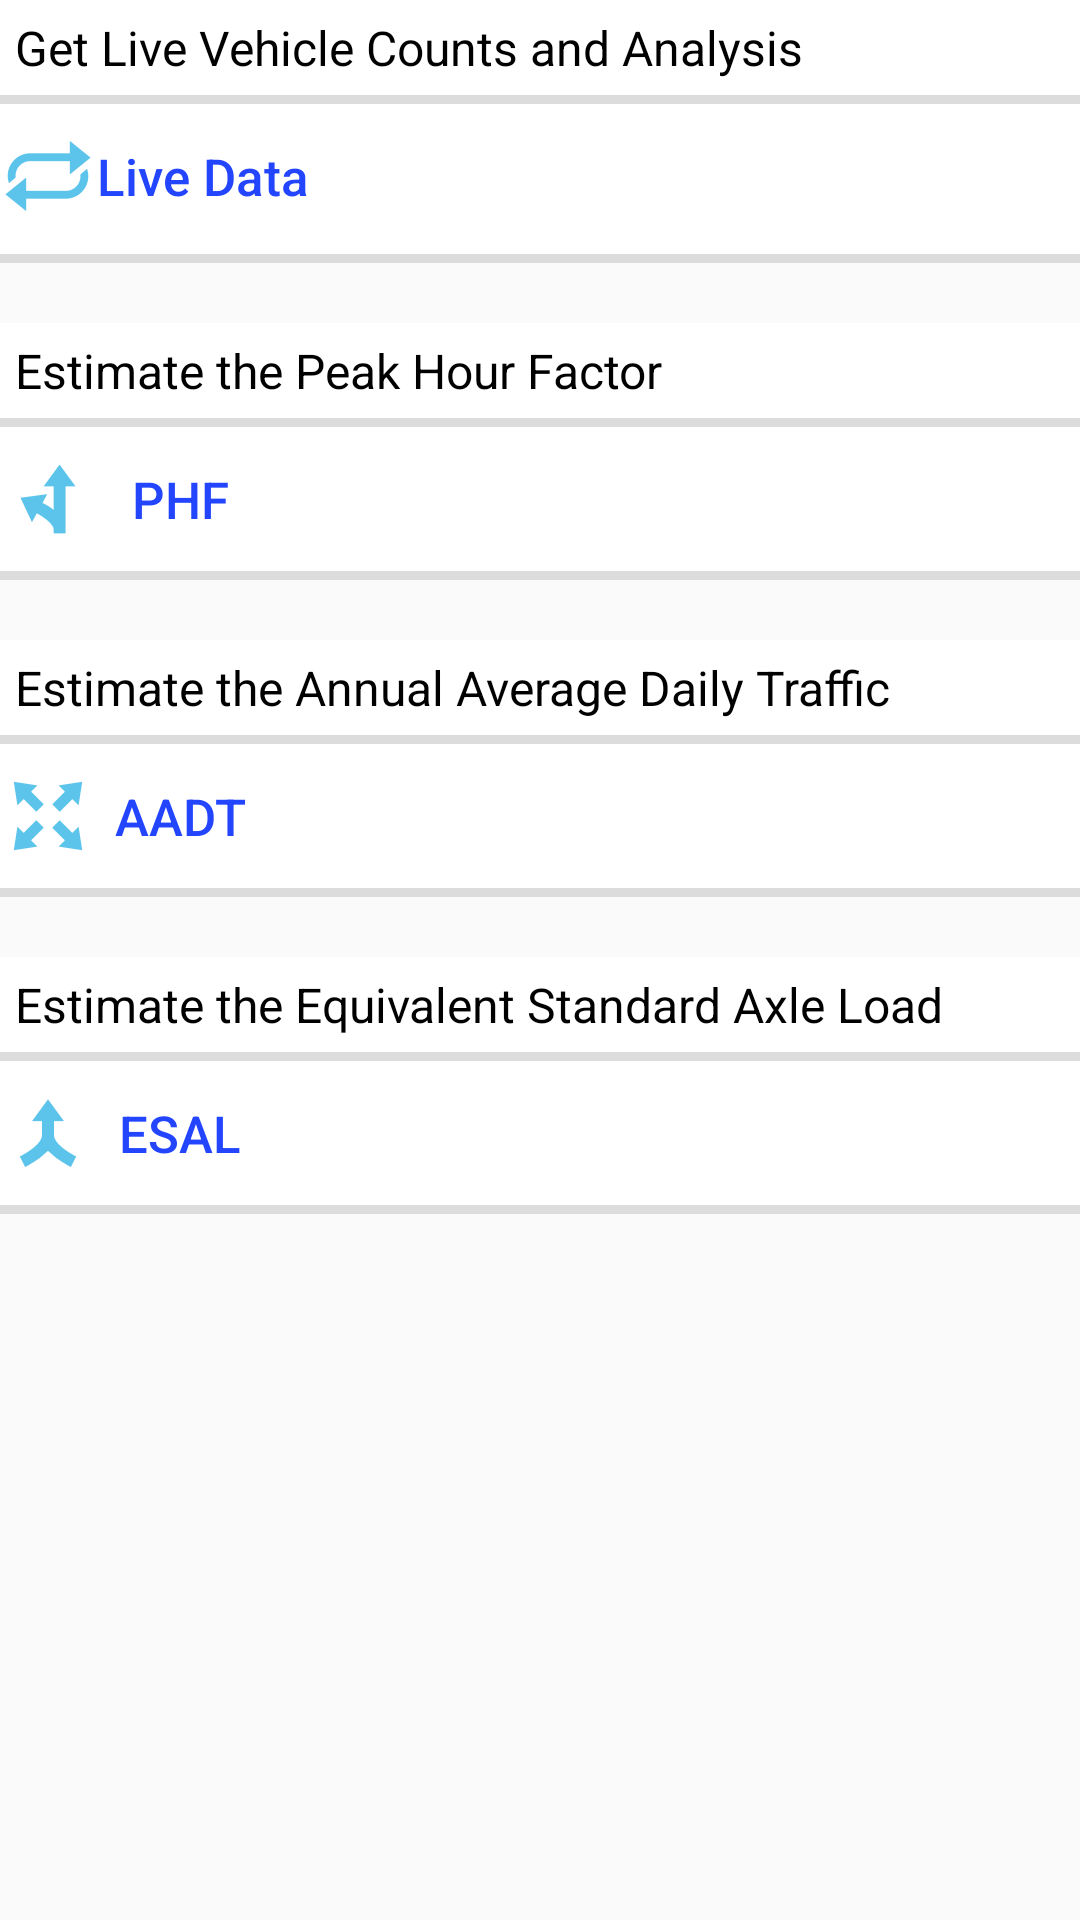

Android layout source for this screen:
<!-- AndroidManifest.xml: application theme AppTheme -->
<!-- res/layout/home_screen_content.xml -->
<?xml version="1.0" encoding="utf-8"?>
<ScrollView xmlns:android="http://schemas.android.com/apk/res/android"
    xmlns:app="http://schemas.android.com/apk/res-auto"
    xmlns:tools="http://schemas.android.com/tools"
    android:layout_width="match_parent"
    android:layout_height="match_parent"
    android:paddingBottom="@dimen/activity_vertical_margin"
    android:paddingLeft="@dimen/activity_horizontal_margin"
    android:paddingRight="@dimen/activity_horizontal_margin"
    android:paddingTop="@dimen/activity_vertical_margin"
    app:layout_behavior="@string/appbar_scrolling_view_behavior"
    tools:context="com.trafik.trafiktrak.HomeScreen"
    tools:showIn="@layout/app_bar_home_screen">

    <LinearLayout
        android:layout_width="match_parent"
        android:layout_height="wrap_content"
        android:divider="@color/abc_search_url_text_normal"
        android:dividerPadding="@dimen/abc_config_prefDialogWidth"
        android:orientation="vertical"

        android:weightSum="1">


        <LinearLayout
            android:id="@+id/first"
            android:layout_width="match_parent"
            android:layout_height="wrap_content"
            android:layout_gravity="center_horizontal"
            android:background="#ffffffff"
            android:orientation="vertical"
            android:padding="5dp">

            <TextView
                android:layout_width="match_parent"
                android:layout_height="match_parent"
                android:text="@string/welcome_on_home_screen"
                android:textColor="#000000"
                android:textSize="16sp" />

        </LinearLayout>

        <View
            style="@style/Divider"
            android:layout_marginBottom="0dp" />

        <LinearLayout
            android:id="@+id/linearLayout"
            android:layout_width="match_parent"
            android:layout_height="50dp"

            android:background="#ffffffff"
            android:orientation="vertical">

            <Button
                android:id="@+id/get_live_data"
                android:layout_width="wrap_content"
                android:layout_height="wrap_content"
                android:background="?attr/selectableItemBackground"
                android:drawableLeft="@drawable/ic_live_data"
                android:drawableStart="@drawable/ic_live_data"
                android:text="@string/live_data"
                android:textAllCaps="false"
                android:textColor="@color/blue"

                android:textSize="17sp" />

        </LinearLayout>

        <View
            style="@style/Divider"
            android:layout_marginBottom="0dp" />
        <LinearLayout
            android:id="@+id/linearLayout7"
            android:layout_width="match_parent"
            android:layout_height="wrap_content"
            android:layout_gravity="center_horizontal"
            android:layout_marginTop="20dp"
            android:background="#ffffffff"
            android:orientation="vertical"
            android:padding="5dp">

            <TextView
                android:layout_width="match_parent"
                android:layout_height="match_parent"
                android:text="@string/phf_message"
                android:textColor="#000000"
                android:textSize="16sp" />
        </LinearLayout>
        <View
            style="@style/Divider"
            android:layout_marginBottom="0dp" />

        <LinearLayout
            android:id="@+id/linearLayout6"
            android:layout_width="match_parent"
            android:layout_height="wrap_content"
            android:layout_gravity="center_horizontal"
            android:background="#ffffffff"
            android:orientation="horizontal">

            <Button
                android:id="@+id/estimate_phf"
                android:layout_width="wrap_content"
                android:layout_height="wrap_content"
                android:layout_marginEnd="20dp"
                android:layout_marginRight="20dp"
                android:background="?attr/selectableItemBackground"
                android:drawableLeft="@drawable/ic_phf"
                android:drawableStart="@drawable/ic_phf"
                android:text="@string/view_phf"
                android:textAllCaps="false"
                android:textColor="@color/blue"
                android:textSize="17sp" />


        </LinearLayout>



        <View
            style="@style/Divider"
            android:layout_marginBottom="0dp" />
        <LinearLayout
            android:id="@+id/linearLayout13"
            android:layout_width="match_parent"
            android:layout_height="wrap_content"
            android:layout_gravity="center_horizontal"
            android:layout_marginTop="20dp"
            android:background="#ffffffff"
            android:orientation="vertical"
            android:padding="5dp">

            <TextView
                android:layout_width="match_parent"
                android:layout_height="match_parent"
                android:text="@string/aadt_message"
                android:textColor="#000000"
                android:textSize="16sp" />
        </LinearLayout>
        <View
            style="@style/Divider"
            android:layout_marginBottom="0dp" />

        <LinearLayout
            android:id="@+id/linearLayout10"
            android:layout_width="match_parent"
            android:layout_height="wrap_content"
            android:layout_gravity="center_horizontal"
            android:background="#ffffffff"
            android:orientation="vertical">

            <Button
                android:id="@+id/estimate_aadt"
                android:layout_width="wrap_content"
                android:layout_height="wrap_content"
                android:background="?attr/selectableItemBackground"
                android:drawableLeft="@drawable/ic_aadt"
                android:drawableStart="@drawable/ic_aadt"
                android:text="@string/view_aadt"
                android:textAllCaps="false"
                android:textColor="@color/blue"
                android:textSize="17sp" />
        </LinearLayout>
        <View
            style="@style/Divider"
            android:layout_marginBottom="0dp" />

        <LinearLayout
            android:id="@+id/linearLayout3"
            android:layout_width="match_parent"
            android:layout_height="wrap_content"
            android:layout_gravity="center_horizontal"
            android:layout_marginTop="20dp"
            android:background="#ffffffff"
            android:orientation="vertical"
            android:padding="5dp">

            <TextView
                android:layout_width="match_parent"
                android:layout_height="match_parent"
                android:text="@string/esal_message"
                android:textColor="#000000"
                android:textSize="16sp" />
        </LinearLayout>


        <View
            style="@style/Divider"
            android:layout_marginBottom="0dp" />

        <LinearLayout
            android:id="@+id/linearLayout4"
            android:layout_width="match_parent"
            android:layout_height="wrap_content"
            android:layout_gravity="center_horizontal"
            android:background="#ffffffff"
            android:orientation="vertical">

            <Button
                android:id="@+id/estimate_esal"
                android:layout_width="wrap_content"
                android:layout_height="wrap_content"
                android:background="?attr/selectableItemBackground"
                android:drawableLeft="@drawable/ic_esal"
                android:drawableStart="@drawable/ic_esal"
                android:text="@string/view_esal"
                android:textAllCaps="false"
                android:textColor="@color/blue"
                android:textSize="17sp" />
        </LinearLayout>




        <View
            style="@style/Divider"
            android:layout_marginBottom="0dp" />


    </LinearLayout>
</ScrollView>
<!-- res/layout/app_bar_home_screen.xml (included above) -->
<?xml version="1.0" encoding="utf-8"?>
<android.support.design.widget.CoordinatorLayout xmlns:android="http://schemas.android.com/apk/res/android"
    xmlns:app="http://schemas.android.com/apk/res-auto"
    xmlns:tools="http://schemas.android.com/tools"
    android:layout_width="match_parent"
    android:layout_height="match_parent"
    android:fitsSystemWindows="true"
    tools:context="com.trafik.trafiktrak.HomeScreen">

    <android.support.design.widget.AppBarLayout
        android:layout_width="match_parent"
        android:layout_height="wrap_content"
        android:theme="@style/AppTheme.AppBarOverlay">

        <android.support.v7.widget.Toolbar
            android:id="@+id/toolbar_home_screen"
            android:layout_width="match_parent"
            android:layout_height="?attr/actionBarSize"
            android:background="?attr/colorPrimary"
            app:popupTheme="@style/AppTheme.PopupOverlay" />

    </android.support.design.widget.AppBarLayout>

    <include layout="@layout/home_screen_content" />



</android.support.design.widget.CoordinatorLayout>
<!-- resources referenced by this layout -->
<resources>
  <color name="blue">#2345FE</color>
  <!-- drawable ic_aadt: png bitmap (drawable-hdpi, 654 bytes) -->
  <!-- drawable ic_esal: png bitmap (drawable-hdpi, 657 bytes) -->
  <!-- drawable ic_live_data: png bitmap (drawable-hdpi, 816 bytes) -->
  <!-- drawable ic_phf: png bitmap (drawable-hdpi, 642 bytes) -->
  <string name="aadt_message">Estimate the Annual Average Daily Traffic</string>
  <string name="esal_message">Estimate the Equivalent Standard Axle Load</string>
  <string name="live_data">Live Data</string>
  <string name="phf_message">Estimate the Peak Hour Factor</string>
  <string name="view_aadt">AADT</string>
  <string name="view_esal">ESAL</string>
  <string name="view_phf">PHF</string>
  <string name="welcome_on_home_screen">Get Live Vehicle Counts and Analysis</string>
  <style name="AppTheme.AppBarOverlay" parent="ThemeOverlay.AppCompat.Dark.ActionBar" />
  <style name="AppTheme.PopupOverlay" parent="ThemeOverlay.AppCompat.Light" />
  <style name="Divider">
          <item name="android:layout_width">match_parent</item>
          <item name="android:layout_height">3dp</item>
          <item name="android:background">?android:attr/listDivider</item>
      </style>
  <style name="AppTheme" parent="Theme.AppCompat.Light.NoActionBar">
          
          <item name="colorPrimary">@color/colorPrimary</item>
          <item name="colorPrimaryDark">@color/colorPrimaryDark</item>
          <item name="colorAccent">@color/colorAccent</item>
      </style>
  <color name="colorPrimary">#3F51B5</color>
  <color name="colorPrimaryDark">#303f9f</color>
  <color name="colorAccent">#FF4081</color>
</resources>
